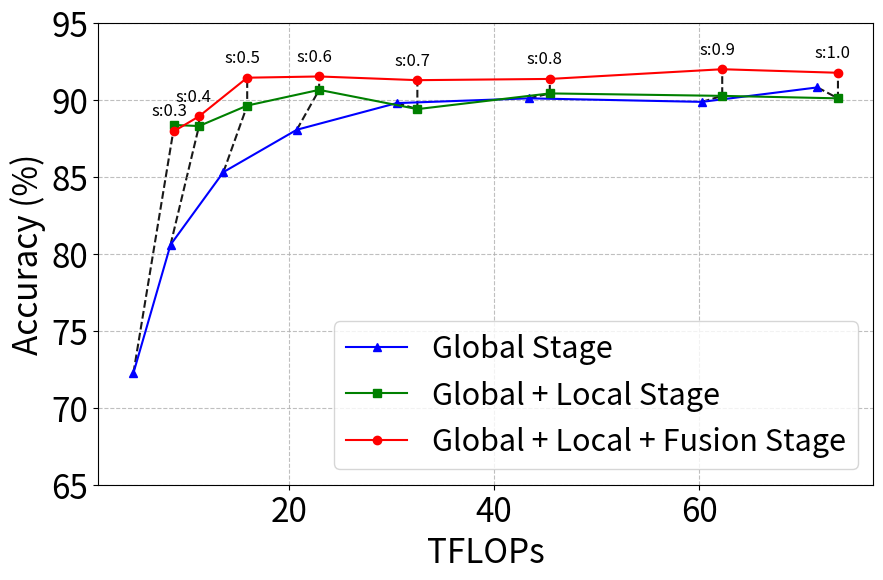

The matplotlib source for this figure: (Note: this script raises an exception after producing the figure.)
import matplotlib.pyplot as plt
from matplotlib.ticker import MultipleLocator

# 전체 폰트 사이즈 전역 설정
plt.rc('font', size=24)
plt.rc('axes', titlesize=24, labelsize=24)
plt.rc('xtick', labelsize=24)
plt.rc('ytick', labelsize=24)
plt.rc('legend', fontsize=22)

# 데이터 정리
resize_ratios = ["s:0.3","s:0.4","s:0.5","s:0.6","s:0.7","s:0.8","s:0.9","s:1.0"]

acc_stage1 = [72.25, 80.58, 85.3, 88.05, 89.78, 90.09, 89.86, 90.8]
tflops_stage1 = [4.8, 8.42, 13.58, 20.74, 30.48, 43.39, 60.26, 71.53]

acc_stage2 = [88.36, 88.29, 89.62, 90.64, 89.39, 90.41, 90.25, 90.09]
tflops_stage2 = [8.79, 11.2, 15.9, 22.92, 32.5, 45.42, 62.24, 73.53]

acc_stage3 = [87.97, 88.92, 91.43, 91.51, 91.27, 91.35, 91.98, 91.75]
tflops_stage3 = [8.79, 11.2, 15.9, 22.92, 32.5, 45.42, 62.24, 73.53]

# 원래 세 개 Stage 라인
plt.figure(figsize=(10,6))
plt.plot(tflops_stage1, acc_stage1, '^-', color='blue', label="Global Stage")
plt.plot(tflops_stage2, acc_stage2, 's-', color='green', label="Global + Local Stage")
plt.plot(tflops_stage3, acc_stage3, 'o-', color='red', label="Global + Local + Fusion Stage")

# 같은 resize끼리 연결선
for i in range(len(resize_ratios)):
    xs = [tflops_stage1[i], tflops_stage2[i], tflops_stage3[i]]
    ys = [acc_stage1[i], acc_stage2[i], acc_stage3[i]]
    plt.plot(xs, ys, color='black', linestyle='--', alpha=0.9, zorder=0)

# 텍스트 라벨 (Stage3 기준)
for x, y, r in zip(tflops_stage3, acc_stage3, resize_ratios):
    plt.text(x-0.5, y+1, f"{r}", color='black', ha='center', fontsize=12)

plt.xlabel("TFLOPs")
plt.ylabel("Accuracy (%)")
plt.legend(loc='lower right')
plt.grid(True, linestyle="--", alpha=0.8)
plt.ylim(65, 95)

ax = plt.gca()
ax.xaxis.set_major_locator(MultipleLocator(20))

plt.savefig("pdf/ablation_stage.pdf", dpi=300, bbox_inches='tight', pad_inches=0)
plt.savefig("png/ablation_stage.png", dpi=300, bbox_inches='tight', pad_inches=0)

print(f"📈 Saved at ./pdf/ablation_stage.pdf")
print(f"📈 Saved at ./png/ablation_stage.png")
